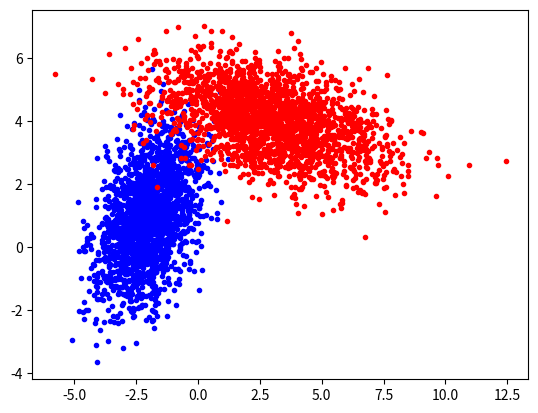

Write the Python code that produced this figure.
# coding: utf-8

# import packages
import os
import csv
import numpy as np
from matplotlib import pyplot as plt

# output_folder = os.path.abspath(os.path.join(yourpath, os.pardir))
output_folder = '.'
output_name = 'GMM'

def gen_samples(sample, mean, covar, class_label):

    mean_shape = np.unique(np.array(mean).shape)
    covar_shape = np.unique(np.array(covar).shape)
    if not (len(mean_shape) == 1 and len(covar_shape) == 1 and mean_shape[0] == covar_shape[0]):
        print("Error; input lists have different shape each other.")
        print("mean: %s (shape: %s)" % (mean, mean_shape))
        print("covariance: %s (shape: %s)" % (covar, covar_shape))
        exit(1)

    # 3 = 2 features + 1 category label
    dataset =  np.ndarray(shape=(sample, mean_shape[0]+1))
    for i in range(sample):
        sample = np.random.multivariate_normal(mean, covar, 1)[0]
        dataset[i] = np.append(sample, [class_label])  # add category label
    return dataset

all_sample_num = 2000
cls_lbl = 0
mean_vec = [-2, 1]
covar_vec = [[1, 0.6],
             [0.6, 2]]
D1 = gen_samples(all_sample_num, mean_vec, covar_vec, cls_lbl)

cls_lbl = 1
mean_vec = [3, 4]
covar_vec = [[5, -1],
             [-1, 1]]
D2 = gen_samples(all_sample_num, mean_vec, covar_vec, cls_lbl)

with open( os.path.join(output_folder,output_name + '.dat'), 'wt') as f:
    writer = csv.writer(f,delimiter=' ')
    writer.writerows(D1)
    writer.writerows(D2)

# see the scatter plot
plt.plot(D1[:,0],D1[:,1],'.',color='blue')
plt.plot(D2[:,0],D2[:,1],'.',color='red')
plt.savefig(os.path.join(output_folder, output_name + '.png'))

#plt.show()
plt.pause(5)
#"""
